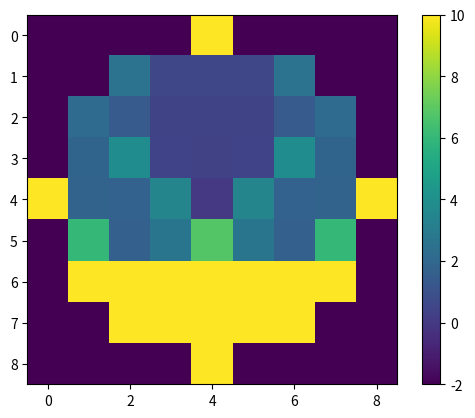

Python code for this plot: (Note: this script raises an exception after producing the figure.)
import numpy as np
import time
import matplotlib.pyplot as plt
from matplotlib import animation


#converts coordinates x,y into pendulum position phi_1,phi_2, such that the second pendulum is at x,y
def conv_angles(x,y):
    d=np.sqrt(x*x+y*y)

    if x==0 and y==0:
        return [0,np.pi]
    theta=np.arccos(y / d)
    alpha=np.arccos(d / 2)


    if x > 0 and y <= 0:
        return [theta + alpha, theta - alpha]

    if x > 0 and y > 0:
        return [theta  + alpha, theta  - alpha]

    if x <= 0 and y > 0:
        return [(theta  + alpha), (theta  - alpha)]

    if x <= 0 and y <= 0:
        return [(theta + alpha), (theta - alpha)]

#specify system of 1st order D.eq f(y)=y'
def f(t,phi_1,phi_2,w_1,w_2):                   #set up system of diff. equations of form y'(x)=f(x)
    u=m_2/(m_1+m_2)

    w_1_dot=1/(1-u*np.cos(phi_1-phi_2)*np.cos(phi_1-phi_2))*(-u*np.cos(phi_1-phi_2)*np.sin(phi_1-phi_2)*w_1*w_1  +  u*g/l_1*np.cos(phi_1-phi_2)*np.sin(phi_2) - u*l_2/l_1*w_2*w_2*np.sin(phi_1-phi_2) - g/l_1*np.sin(phi_1))
    w_2_dot=1/(1-u*np.cos(phi_1-phi_2)*np.cos(phi_1-phi_2))*( u*np.cos(phi_1-phi_2)*np.sin(phi_1-phi_2)*w_2*w_2  +  g/l_2*np.cos(phi_1-phi_2)*np.sin(phi_1)   + l_1/l_2*w_1*w_1*np.sin(phi_1-phi_2)   - g/l_2*np.sin(phi_2))

    return [w_1,w_2,w_1_dot,w_2_dot]

#deletes every second element of "array"
def delete_half(array):
    array = np.delete(array, np.arange(0, array.size, 2))
    return array

#initialize animation plot
def init():                        #prepare animation
    point_1.set_data([], [])
    point_2.set_data([], [])


    return point_1,point_2

#animation function is executed for every frame (i) in the animation
def animate(i):                     #this function is applied for every frame of the animation
    t=np.linspace(0,1,2)
    x = t*l_1*np.sin(position_1[i])
    y = -t*l_1*np.cos(position_1[i])
    point_1.set_data(x, y)         #line is the data for pendulum motion

    x = l_1*np.sin(position_1[i])+t*l_2*np.sin(position_2[i])
    y = -l_1*np.cos(position_1[i])-t*l_2*np.cos(position_2[i])
    point_2.set_data(x, y)         #line is the data for pendulum motion

    #x = l_1 * np.sin(position_1[:i]) +  l_2 * np.sin(position_2[:i])
    #y = -l_1 * np.cos(position_1[:i]) -  l_2 * np.cos(position_2[:i])
    #point_3.set_data(x, y)  # line is the data for pendulum motion

    return point_1,point_2

#Runge Kutta algorithm
def time_step(j, t, phi_1, phi_2, w_1, w_2):
    k_1 = f(t, phi_1, phi_2, w_1, w_2)
    k_2 = f(t + dt / 2, phi_1 + dt / 2 * k_1[0], phi_2 + dt / 2 * k_1[1], w_1 + dt / 2 * k_1[2], w_2 + dt / 2 * k_1[3])
    k_3 = f(t + dt / 2, phi_1 + dt / 2 * k_2[0], phi_2 + dt / 2 * k_2[1], w_1 + dt / 2 * k_2[2], w_2 + dt / 2 * k_2[3])
    k_4 = f(t + dt, phi_1 + dt * k_3[0], phi_2 + dt * k_3[1], w_1 + dt * k_3[2], w_2 + dt * k_3[3])

    phi_1 = phi_1 + dt * (1 / 6 * k_1[0] + 1 / 3 * k_2[0] + 1 / 3 * k_3[0] + 1 / 6 * k_4[0])
    phi_2 = phi_2 + dt * (1 / 6 * k_1[1] + 1 / 3 * k_2[1] + 1 / 3 * k_3[1] + 1 / 6 * k_4[1])
    w_1 = w_1 + dt * (1 / 6 * k_1[2] + 1 / 3 * k_2[2] + 1 / 3 * k_3[2] + 1 / 6 * k_4[2])
    w_2 = w_2 + dt * (1 / 6 * k_1[3] + 1 / 3 * k_2[3] + 1 / 3 * k_3[3] + 1 / 6 * k_4[3])

    position_1[j] = phi_1
    position_2[j] = phi_2
    velocity_1[j] = w_1
    velocity_2[j] = w_2
    return [phi_1,phi_2,w_1,w_2]

#Paramters
dt=0.001                    #time step
l_1=1                       #length of pendulum 1
l_2=1                       #length of pendulum 2
m_1=1                       #mass of pendulum 1
m_2=1                       #mass of pendulum 2
g=9.81
delta=0.01

t_in = 0  # initial time
t_fin = 10  # final time

w_1_in = 0  # angular velocity of 1st
w_2_in = 0  # angular velocity of 2nd

N = int((t_fin - t_in) / dt) + 1  # number of calculated steps

#L=dimension of grid; each grid point is the initial position of a simulation run (number of grid points = (2*L)^2)
L=4
result=np.zeros((2*L+1,2*L+1))

start_time = time.time()
count=0
for n in range(-L,L+1):
    for m in range(-L,L+1):
        print("{:.2f}%".format(count/((2*L+1)*(2*L+1))*100), end="\r", flush=True)
        count+=1
        #print("{},{}".format(n,m))
        x_pos=n*(l_1+l_2)/L
        y_pos=m*(l_1+l_2)/L
        #print(x_pos,y_pos)
        if np.sqrt(x_pos*x_pos+y_pos*y_pos)>(l_1+l_2):
            result[(m+L),n+L]=-2
        else:
            phi_1_in,phi_2_in = conv_angles(x_pos,y_pos)



            position_1=np.zeros(N)
            position_2=np.zeros(N)
            velocity_1=np.zeros(N)
            velocity_2=np.zeros(N)

            #initial conditions
            phi_1=phi_1_in
            phi_2=phi_2_in
            w_1=w_1_in
            w_2=w_2_in
            t=t_in
            j=0

            while t<t_fin:
                updated_values=time_step(j, t, phi_1, phi_2, w_1, w_2)
                phi_1=updated_values[0]
                phi_2=updated_values[1]
                w_1=updated_values[2]
                w_2=updated_values[3]

                x = l_1 * np.sin(position_1[j]) + l_2 * np.sin(position_2[j])
                y = -l_1 * np.cos(position_1[j]) - l_2 * np.cos(position_2[j])

                if abs(x)<delta and abs(y)<delta:
                    #print(x,y,t)
                    #result[n+L,m+L]=t
                    break
                j += 1
                t += dt
            result[(m+L),n+L] = t
            #if x_pos==0 or y_pos==0:
            #    result[m + L, n + L]=0

end_time = time.time()

print("L={} Runtime= {}".format(L,end_time-start_time))

plt.imshow(result)
plt.colorbar()
plt.savefig("Plots/N={}.png".format(L),dpi=400)
plt.show()

#position_1 = delete_half(position_1)
#position_2 = delete_half(position_2)
#position_1 = delete_half(position_1)
#position_2 = delete_half(position_2)
#position_1 = delete_half(position_1)
#position_2 = delete_half(position_2)
#position_1 = delete_half(position_1)
#position_2 = delete_half(position_2)
#position_1 = delete_half(position_1)
#position_2 = delete_half(position_2)

#execute animation
#fig = plt.figure()
#ax = plt.axes(xlim=(-2, 2), ylim=(-2, 2))
#point_1, = ax.plot([], [], 'o-', lw=2, color="blue")
#point_2,= ax.plot([], [], 'o-', lw=2,color="red")
#point_3,= ax.plot([], [], '-', lw=1,alpha=0.4,color="red")

#anim = animation.FuncAnimation(fig, animate, init_func=init, frames=position_1.size, interval=dt, blit=True)
#plt.plot(l_1*np.sin(position_1),-l_1*np.cos(position_1))
#plt.plot(l_1*np.sin(position_1)+l_2*np.sin(position_2),-l_1*np.cos(position_1)-l_2*np.cos(position_2))


#plt.gca().set_aspect('equal', adjustable='box') #make sure plot is a square and stays that way
#plt.show()

